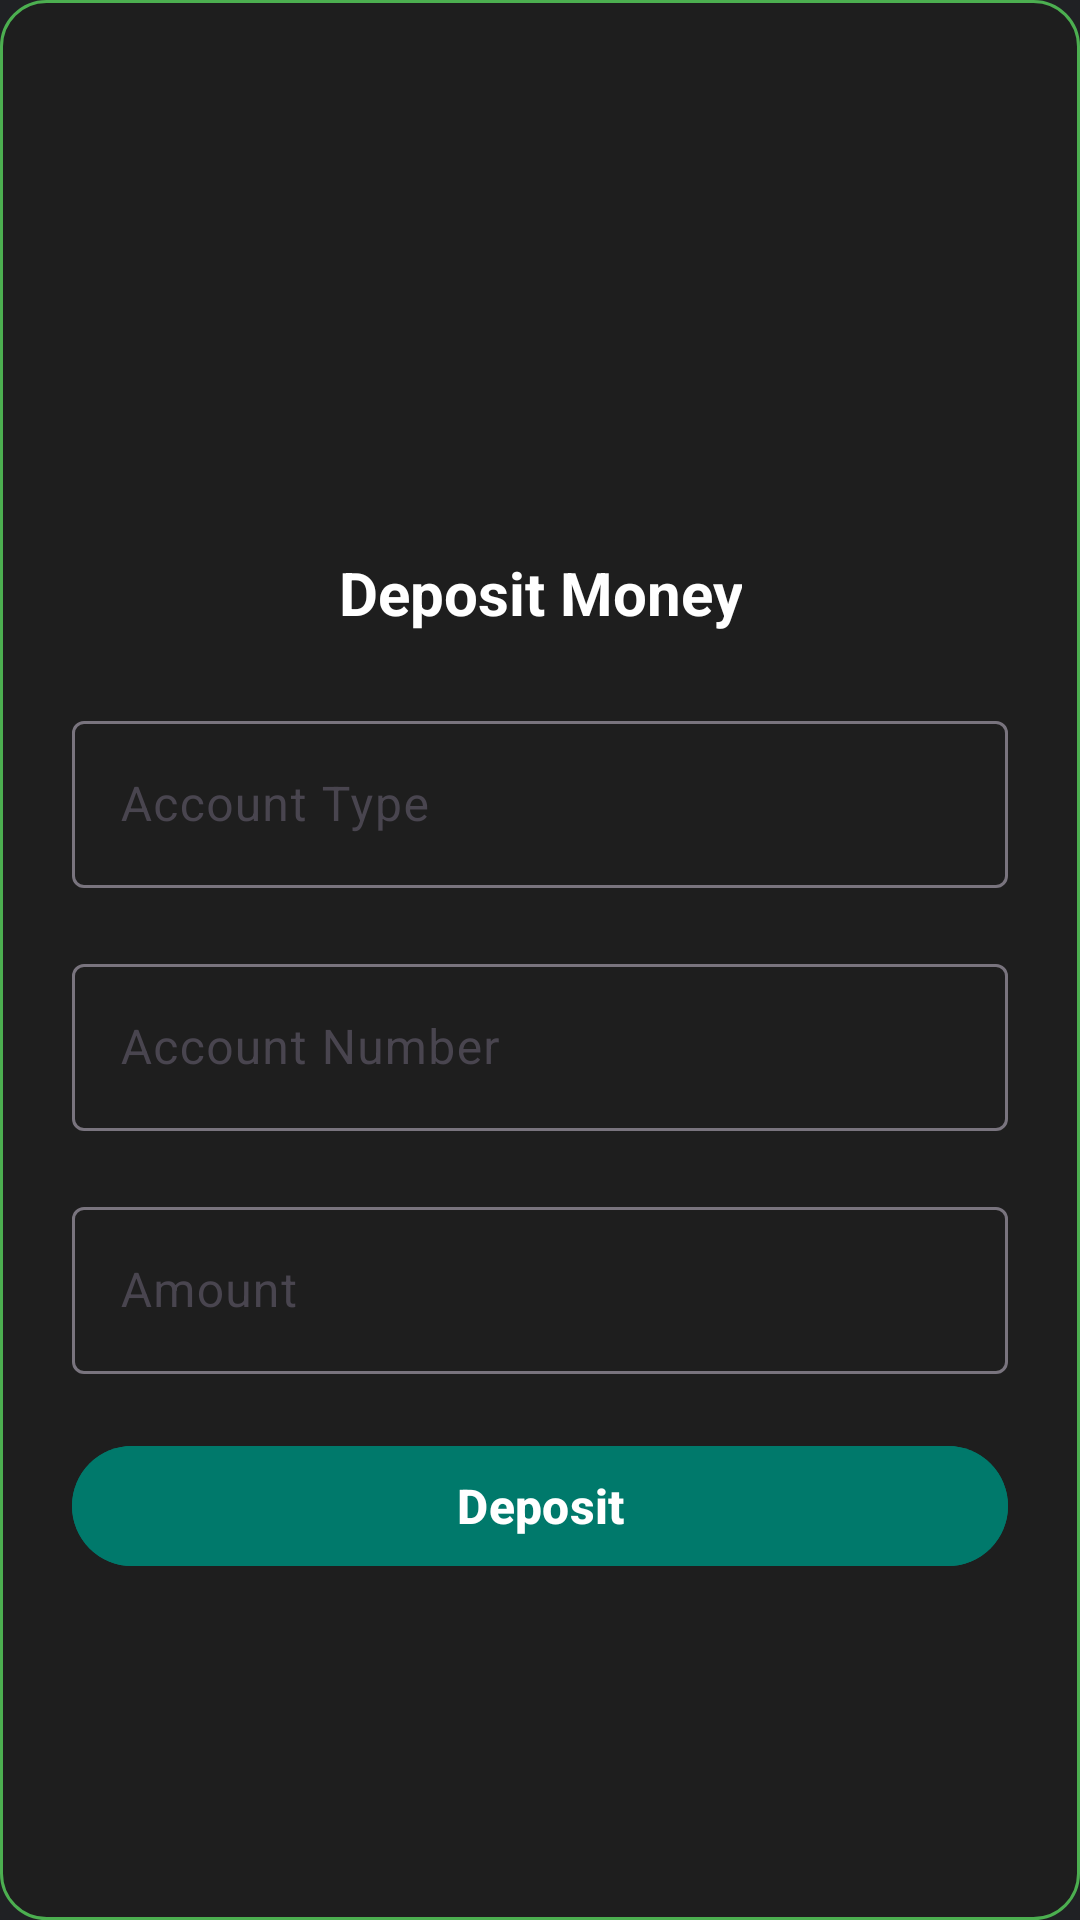

Android layout source for this screen:
<!-- AndroidManifest.xml: application theme Theme.YourBank -->
<!-- res/layout/dialog_deposit.xml -->
<?xml version="1.0" encoding="utf-8"?>
<LinearLayout xmlns:android="http://schemas.android.com/apk/res/android"
    xmlns:app="http://schemas.android.com/apk/res-auto"
    android:orientation="vertical"
    android:id="@+id/depositDialog"
    android:background="@drawable/bg_green_card"
    android:layout_width="wrap_content"
    android:layout_height="wrap_content"
    android:gravity="center"
    android:padding="24dp">

    
    <ImageView
        android:layout_width="60dp"
        android:layout_height="60dp"
        android:contentDescription="@string/image"
        android:src="@drawable/ic_receive"
        app:tint="@color/white"
        android:layout_gravity="center"/>

    
    <TextView
        android:layout_width="wrap_content"
        android:layout_height="wrap_content"
        android:text="@string/deposit_money"
        android:textSize="20sp"
        android:textStyle="bold"
        android:layout_marginTop="10dp"
        android:textColor="@color/white"
        android:gravity="center"/>

    
    <com.google.android.material.textfield.TextInputLayout
        android:layout_marginTop="24dp"
        android:layout_width="match_parent"
        android:layout_height="wrap_content">
        <com.google.android.material.textfield.TextInputEditText
            android:id="@+id/accountTypeInput"
            android:inputType="textAutoComplete"
            android:layout_width="match_parent"
            android:hint="@string/account_type"
            android:textColor="@color/white"
            android:textColorHint="@color/gray"
            android:layout_height="wrap_content" />
    </com.google.android.material.textfield.TextInputLayout>

    
    <com.google.android.material.textfield.TextInputLayout
        android:layout_marginTop="20dp"
        android:layout_width="match_parent"
        android:layout_height="wrap_content">
        <com.google.android.material.textfield.TextInputEditText
            android:id="@+id/accountNumberInput"
            android:layout_width="match_parent"
            android:hint="@string/account_number"
            android:textColor="@color/white"
            android:inputType="textAutoComplete"
            android:textColorHint="@color/gray"
            android:layout_height="wrap_content"/>
    </com.google.android.material.textfield.TextInputLayout>

    
    <com.google.android.material.textfield.TextInputLayout
        android:layout_marginTop="20dp"
        android:layout_width="match_parent"
        android:layout_height="wrap_content">
        <com.google.android.material.textfield.TextInputEditText
            android:id="@+id/amountInput"
            android:layout_width="match_parent"
            android:hint="@string/amount"
            android:textColor="@color/white"
            android:inputType="textAutoComplete"
            android:textColorHint="@color/gray"
            android:layout_height="wrap_content"/>
    </com.google.android.material.textfield.TextInputLayout>


    
    <com.google.android.material.button.MaterialButton
        android:id="@+id/depositButton"
        android:layout_width="match_parent"
        android:layout_height="wrap_content"
        android:text="@string/deposit"
        android:textSize="16sp"
        android:textStyle="bold"
        android:backgroundTint="@color/primary"
        android:textColor="@color/white"
        android:layout_marginTop="20dp"/>

    
    <com.google.android.material.progressindicator.CircularProgressIndicator
        android:id="@+id/depositProgressIndicator"
        android:layout_width="wrap_content"
        android:layout_height="wrap_content"
        android:visibility="gone"
        android:indeterminate="true"
        android:layout_marginTop="20dp"/>

</LinearLayout>
<!-- resources referenced by this layout -->
<resources>
  <color name="gray">#9E9E9E</color>
  <color name="primary">#00796B</color>
  <color name="white">#FFFFFFFF</color>
  <!-- drawable bg_green_card (drawable) -->
  <?xml version="1.0" encoding="utf-8"?>
  <shape xmlns:android="http://schemas.android.com/apk/res/android"
      android:shape="rectangle">
  
      <corners android:radius="15dp"/>
  
      <solid android:color="#1E1E1E"/>  
  
      <padding
          android:left="8dp"
          android:top="8dp"
          android:right="8dp"
          android:bottom="8dp"/>
  
      <stroke android:color="@color/deposit_color" android:width="1dp"/>
  
  </shape>
  <string name="account_number">Account Number</string>
  <string name="account_type">Account Type</string>
  <string name="amount">Amount</string>
  <string name="deposit">Deposit</string>
  <string name="deposit_money">Deposit Money</string>
  <string name="image">Its an Image</string>
  <style name="Theme.YourBank" parent="Base.Theme.YourBank" />
  <color name="deposit_color">#4CAF50</color>
  <style name="Base.Theme.YourBank" parent="Theme.Material3.DayNight.NoActionBar">
          <item name="android:colorBackground">@color/dark_background</item>
          <item name="android:textColorPrimary">@color/text_primary</item>
          <item name="android:navigationBarColor">@color/bottom_nav_dark</item>
      </style>
  <color name="dark_background">#202124</color>
  <color name="text_primary">#E8EAED</color>
  <color name="bottom_nav_dark">#292A2D</color>
</resources>
